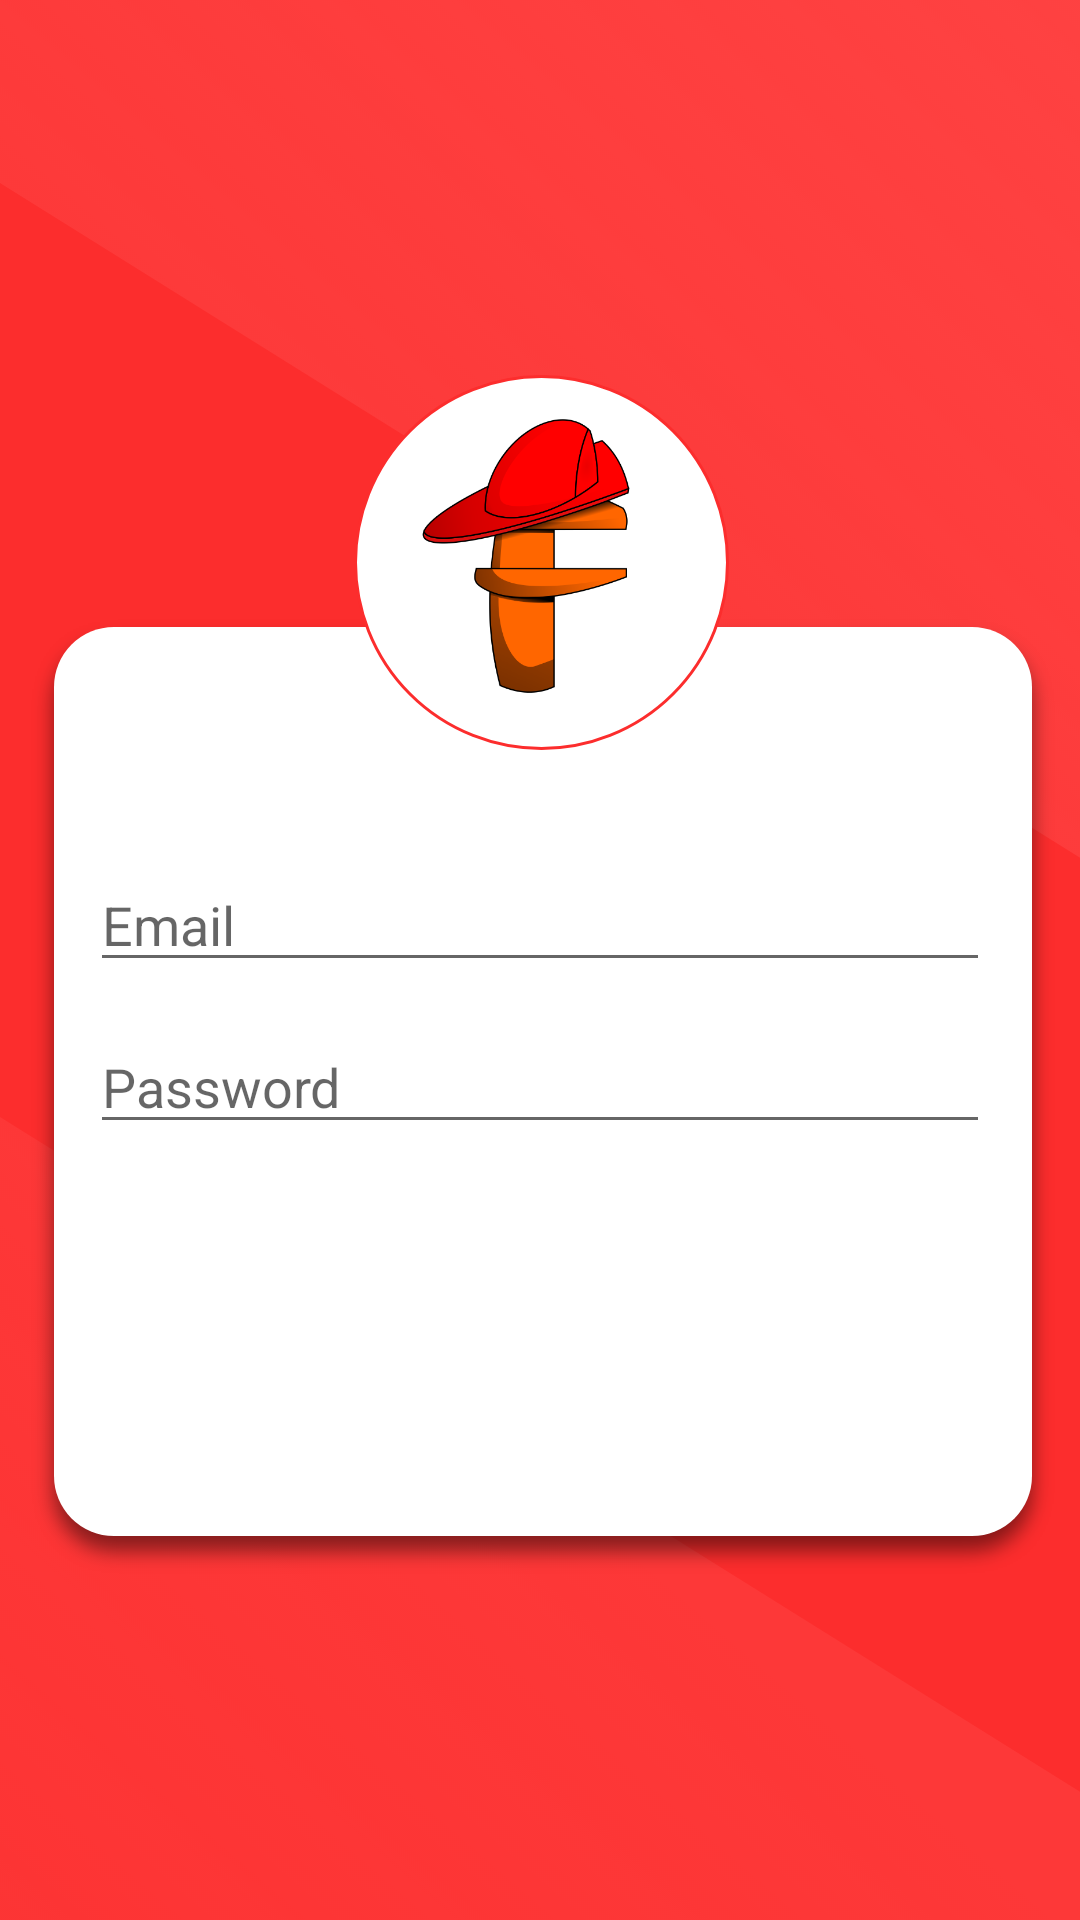

Reconstruct the res/layout file that produces this screen, plus the resources it refers to.
<!-- AndroidManifest.xml: application theme AppTheme -->
<!-- res/layout/activity_login.xml -->
<?xml version="1.0" encoding="utf-8"?>
<androidx.constraintlayout.widget.ConstraintLayout xmlns:android="http://schemas.android.com/apk/res/android"
    xmlns:app="http://schemas.android.com/apk/res-auto"
    xmlns:tools="http://schemas.android.com/tools"
    android:layout_width="match_parent"
    android:layout_height="match_parent"
    android:background="@drawable/loginmenu"
    tools:context="com.hexacomb.damkarmanager.login.LoginActivity">

    <EditText
        android:id="@+id/emailET"
        android:layout_width="300dp"
        android:layout_height="wrap_content"
        android:ems="10"
        android:hint="Email"
        android:paddingTop="40dp"
        android:inputType="textEmailAddress"
        app:layout_constraintBottom_toBottomOf="parent"
        app:layout_constraintEnd_toEndOf="parent"
        app:layout_constraintStart_toStartOf="parent"
        app:layout_constraintTop_toTopOf="parent"
        app:layout_constraintVertical_bias="0.45" />

    <Button
        android:id="@+id/btn_masuk"
        android:layout_width="145dp"
        android:layout_height="wrap_content"
        android:background="@drawable/login"
        android:text="Login"
        android:textColor="#fff"
        android:textSize="20dp"
        app:layout_constraintBottom_toBottomOf="parent"
        app:layout_constraintEnd_toEndOf="parent"
        app:layout_constraintHorizontal_bias="0.5"
        app:layout_constraintStart_toStartOf="parent"
        app:layout_constraintTop_toTopOf="parent"
        app:layout_constraintVertical_bias="0.664" />


    <EditText
        android:id="@+id/passwordET"
        android:layout_width="300dp"
        android:layout_height="wrap_content"
        android:ems="10"
        android:inputType="textPassword"
        android:hint="Password"
        android:paddingTop="40dp"
        app:layout_constraintBottom_toBottomOf="parent"
        app:layout_constraintEnd_toEndOf="parent"
        app:layout_constraintStart_toStartOf="parent"
        app:layout_constraintTop_toTopOf="parent"
        app:layout_constraintVertical_bias="0.545" />

</androidx.constraintlayout.widget.ConstraintLayout>
<!-- resources referenced by this layout -->
<resources>
  <!-- drawable loginmenu: png bitmap (drawable-hdpi, 53703 bytes) -->
  <style name="AppTheme" parent="Theme.AppCompat.Light.NoActionBar">
          
          <item name="colorPrimary">@color/colorPrimary</item>
          <item name="colorPrimaryDark">@color/colorPrimaryDark</item>
          <item name="colorAccent">@color/colorAccent</item>
      </style>
  <!-- not gathered from this repository: default colours our renderer supplied (Android Studio template values) -->
  <color name="colorPrimary">#FF6200EE</color>
  <color name="colorPrimaryDark">#FF3700B3</color>
  <color name="colorAccent">#FF03DAC5</color>
</resources>
